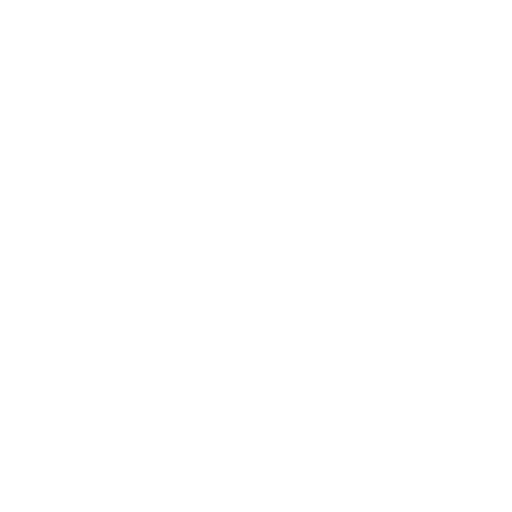
t = 0.00 s
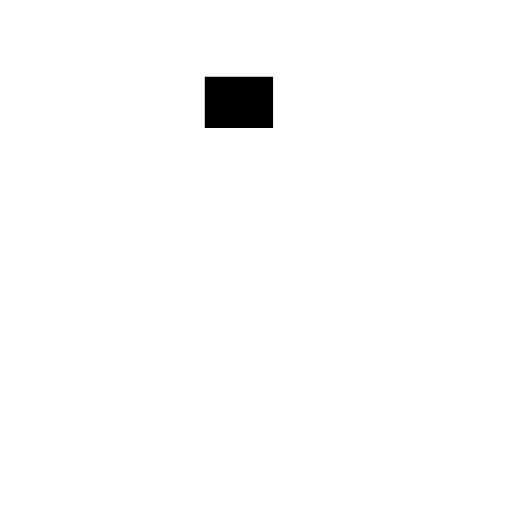
t = 0.25 s
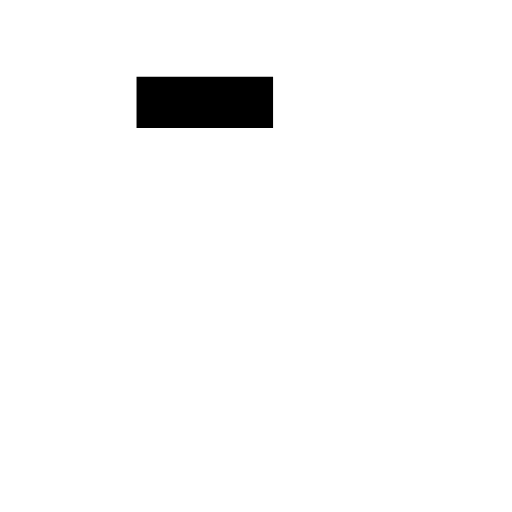
t = 0.50 s
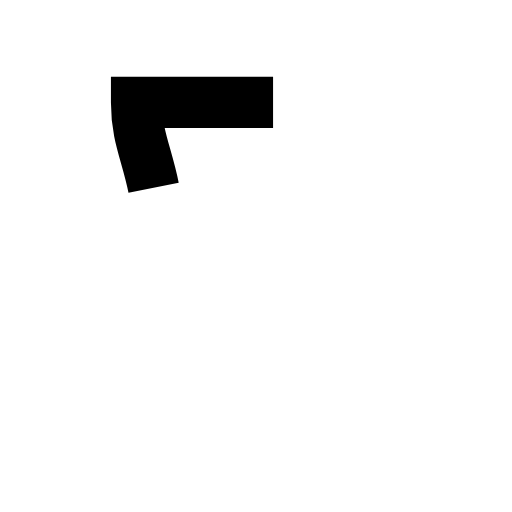
t = 0.75 s
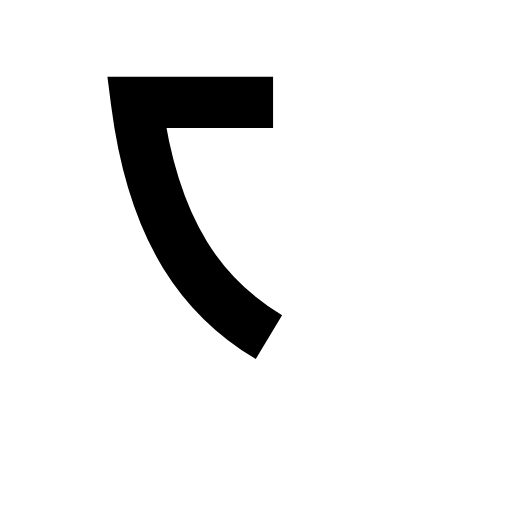
t = 0.97 s
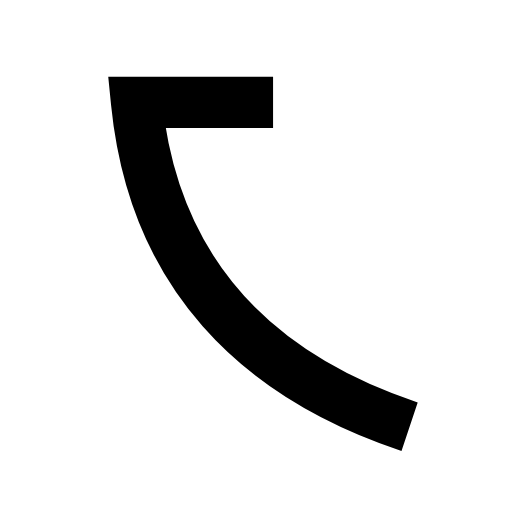
t = 1.25 s

The animated SVG that drew these frames (rendered in a browser with its animation timeline set to each time). Animation: 1 SMIL element (animate=1); one cycle of 1.25 s.

<svg xmlns="http://www.w3.org/2000/svg" viewBox="2 4 30 30"><style>@media (prefers-color-scheme: dark) {:root{filter:invert(100%)}}</style><path stroke="currentColor" stroke-width="3" fill="none"><animate attributeName="d" dur="1.25s" fill="freeze" keyTimes="0;0.4;0.6;0.7;1" values="M 18 10 H 18 C 18 10 18 10 18 10;M 18 10 H 10 C 10 10 10 10 10 10;M 18 10 H 10 C 10 12 10.6 13 11 15;M 18 10 H 10 C 11 17 13 20 15 22;M 18 10 H 10 C 11 20 17 26 26 29"/></path></svg>
